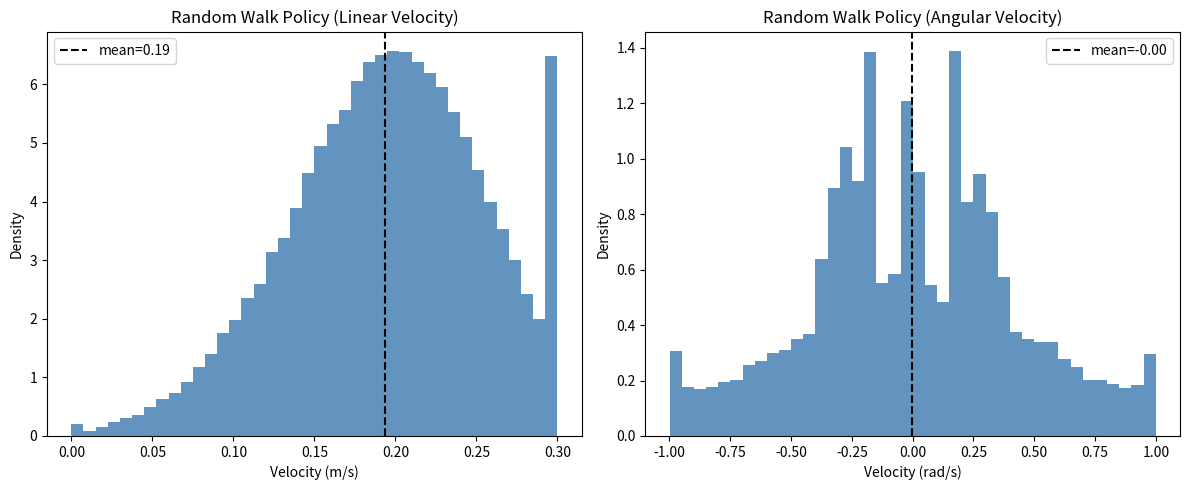

Here is the Python script that generated this plot:

#!/usr/bin/env python3
import numpy as np
import matplotlib.pyplot as plt

# ============================================================
#  Parameters copied from your random walk ROS node
# ============================================================
DT        = 0.05   # 20 Hz
V_MAX     = 0.30
W_MAX     = 1.40
A_LAT_MAX = 1.10

NO_PIVOT_V = 0.05
MIN_V_TURN = 0.10

V_BASE_MU  = 0.22
V_BASE_SIG = 0.05

LIN_SMOOTH = 0.25
LIN_NOISE  = 0.03
W_BLEND    = 0.75

P_STRAIGHT = 0.60
P_GENTLE   = 0.30
P_AGGR     = 0.10

STRAIGHT_LEN_MIN = int(0.6 / DT)
STRAIGHT_LEN_MAX = int(1.3 / DT)
ARC_LEN_MIN      = int(1.2 / DT)
ARC_LEN_MAX      = int(3.0 / DT)

GENTLE_ANGLE_DEG = (30, 70)
AGGR_ANGLE_DEG   = (70, 110)

MIN_W_GENTLE = 0.28
W_GENTLE_MAX = 1.00
MIN_W_AGGR   = 0.35
W_AGGR_MAX   = 1.00

STRAIGHT_W_DRIFT_SIG  = 0.06
STRAIGHT_W_NOISE_SIG  = 0.015
STRAIGHT_W_DRIFT_GAIN = 0.10

MICRO_WEAVE_PROB   = 0.35
MICRO_LEN_MIN      = int(0.5 / DT)
MICRO_LEN_MAX      = int(1.2 / DT)
MICRO_W_MIN        = 0.25
MICRO_W_MAX        = 0.40
MICRO_ALTERNATE_WT = 0.70

TURN_WATCHDOG_SEC   = 3.0
TURN_WATCHDOG_MINW  = 0.08
TURN_WATCHDOG_LEN   = int(TURN_WATCHDOG_SEC / DT)

ALTERNATE_WEIGHT = 0.65
ENVELOPE_MEAN = 2.0 / np.pi


# ============================================================
# Helper functions
# ============================================================

def tnorm(a, b, mu, sigma):
    """Truncated normal without scipy."""
    x = np.random.normal(mu, sigma)
    return float(np.clip(x, a, b))

def arc_envelope(t_idx, t_total):
    if t_total <= 1:
        return 1.0
    p = t_idx / float(t_total - 1)
    return float(np.sin(np.pi * p))


# ============================================================
# Random walk simulator (non-ROS version)
# ============================================================

class RandomWalkSim:
    def __init__(self):
        self.prev_v = 0.0
        self.prev_w = 0.0

        self.mode = None
        self.episode_len = 0
        self.episode_tick = 0

        self.w_peak = 0.0
        self.v_arc  = 0.0
        self.last_dir = 0

        self.w_bias = 0.0
        self.weave_active = False
        self.weave_len = 0
        self.weave_tick = 0
        self.weave_w_peak = 0.0
        self.weave_dir_last = 0

        self.w_hist = np.zeros(TURN_WATCHDOG_LEN)
        self.w_hist_i = 0

        self.start_new_episode()

    # --------------------------------------------------------
    def _choose_dir(self, last, weight):
        if last == 0 or np.random.rand() > weight:
            return np.random.choice([-1, 1])
        return -last

    def _start_weave(self):
        self.weave_active = True
        self.weave_len  = np.random.randint(MICRO_LEN_MIN, MICRO_LEN_MAX + 1)
        self.weave_tick = 0
        s = self._choose_dir(self.weave_dir_last, MICRO_ALTERNATE_WT)
        self.weave_w_peak = s * np.random.uniform(MICRO_W_MIN, MICRO_W_MAX)

    def _stop_weave(self):
        self.weave_active = False
        self.weave_dir_last = -1 if self.weave_w_peak < 0 else 1
        self.weave_tick = 0
        self.weave_len = 0
        self.weave_w_peak = 0.0

    def _setup_arc(self, angle_range, w_cap, w_min, v_factor):
        self.episode_len  = np.random.randint(ARC_LEN_MIN, ARC_LEN_MAX + 1)
        self.episode_tick = 0

        T = self.episode_len * DT
        dpsi = np.deg2rad(np.random.uniform(*angle_range))

        w_peak_req = dpsi / max(T * ENVELOPE_MEAN, 1e-6)
        s = self._choose_dir(self.last_dir, ALTERNATE_WEIGHT)
        w_peak = np.clip(w_peak_req, w_min, min(w_cap, W_MAX)) * s

        v_base = tnorm(MIN_V_TURN, V_MAX, V_BASE_MU * v_factor, V_BASE_SIG)
        v_cap_lat = A_LAT_MAX / max(abs(w_peak), 1e-6)
        v_arc = min(V_MAX, v_base, v_cap_lat)

        if v_arc < MIN_V_TURN:
            v_arc = MIN_V_TURN
            w_peak = np.sign(w_peak) * min(abs(w_peak), A_LAT_MAX / v_arc, W_MAX)

        self.w_peak = float(w_peak)
        self.v_arc  = float(v_arc)

    def start_new_episode(self):
        r = np.random.rand()
        if r < P_STRAIGHT:
            self.mode = "straight"
            self.episode_len = np.random.randint(STRAIGHT_LEN_MIN, STRAIGHT_LEN_MAX + 1)
            self.episode_tick = 0
            self._stop_weave()

        elif r < P_STRAIGHT + P_GENTLE:
            self.mode = "gentle"
            self._setup_arc(GENTLE_ANGLE_DEG, W_GENTLE_MAX, MIN_W_GENTLE, v_factor=0.85)

        else:
            self.mode = "aggressive"
            self._setup_arc(AGGR_ANGLE_DEG, W_AGGR_MAX, MIN_W_AGGR, v_factor=0.70)

    # --------------------------------------------------------
    def step(self):
        self.episode_tick += 1
        if self.episode_tick >= self.episode_len:
            if self.mode in ("gentle", "aggressive"):
                self.last_dir = -1 if self.w_peak < 0 else 1
            self.start_new_episode()

        if self.mode == "straight":
            v_target = tnorm(0, V_MAX, V_BASE_MU, V_BASE_SIG)
            self.w_bias += STRAIGHT_W_DRIFT_GAIN * (np.random.normal(0, STRAIGHT_W_DRIFT_SIG) - self.w_bias)
            w_target = self.w_bias + np.random.normal(0, STRAIGHT_W_NOISE_SIG)

            if (not self.weave_active) and (np.random.rand() < MICRO_WEAVE_PROB):
                self._start_weave()

            if self.weave_active:
                self.weave_tick += 1
                env = arc_envelope(self.weave_tick, self.weave_len)
                w_target += self.weave_w_peak * env
                if self.weave_tick >= self.weave_len:
                    self._stop_weave()

        elif self.mode in ("gentle", "aggressive"):
            env = arc_envelope(self.episode_tick, self.episode_len)
            w_target = self.w_peak * env
            v_target = max(self.v_arc, MIN_V_TURN)
            if self.mode == "gentle" and abs(w_target) < MIN_W_GENTLE * 0.6:
                w_target = np.sign(self.w_peak) * MIN_W_GENTLE * 0.6

        else:
            v_target = V_BASE_MU
            w_target = 0.0

        if abs(w_target) > 1e-6:
            v_target = min(v_target, A_LAT_MAX / abs(w_target), V_MAX)

        self.prev_v += LIN_SMOOTH * (v_target - self.prev_v)
        self.prev_v += np.random.normal(0, LIN_NOISE)
        self.prev_w += W_BLEND * (w_target - self.prev_w)

        v_cmd = float(np.clip(self.prev_v, 0, V_MAX))
        if v_cmd < NO_PIVOT_V:
            w_cmd = 0.0
        else:
            w_cmd = float(np.clip(self.prev_w, -W_MAX, W_MAX))

        self.w_hist[self.w_hist_i] = abs(w_cmd)
        self.w_hist_i = (self.w_hist_i + 1) % TURN_WATCHDOG_LEN

        if self.mode == "straight" and self.w_hist_i == 0:
            if self.w_hist.mean() < TURN_WATCHDOG_MINW:
                self.mode = "gentle"
                self._setup_arc(GENTLE_ANGLE_DEG, W_GENTLE_MAX, MIN_W_GENTLE, v_factor=0.85)

        return v_cmd, w_cmd


# ============================================================
# Run simulation and plot histograms
# ============================================================

sim = RandomWalkSim()
N = 100000  # simulate 20k timesteps (~1000 s)
vs = []
ws = []

for _ in range(N):
    v, w = sim.step()
    vs.append(v)
    ws.append(w)

vs = np.array(vs)
ws = np.array(ws)

fig, axes = plt.subplots(1, 2, figsize=(12, 5))

# Linear velocity histogram
axes[0].hist(vs, bins=40, density=True, color="steelblue", alpha=0.85)
axes[0].axvline(vs.mean(), linestyle="--", color="black", label=f"mean={vs.mean():.2f}")
axes[0].set_title("Random Walk Policy (Linear Velocity)")
axes[0].set_xlabel("Velocity (m/s)")
axes[0].set_ylabel("Density")
axes[0].legend()

# Angular velocity histogram
axes[1].hist(ws, bins=40, density=True, color="steelblue", alpha=0.85)
axes[1].axvline(ws.mean(), linestyle="--", color="black", label=f"mean={ws.mean():.2f}")
axes[1].set_title("Random Walk Policy (Angular Velocity)")
axes[1].set_xlabel("Velocity (rad/s)")
axes[1].set_ylabel("Density")
axes[1].legend()

plt.tight_layout()

plt.savefig("agro_gauss_random_walk_policy.png")
plt.show()
